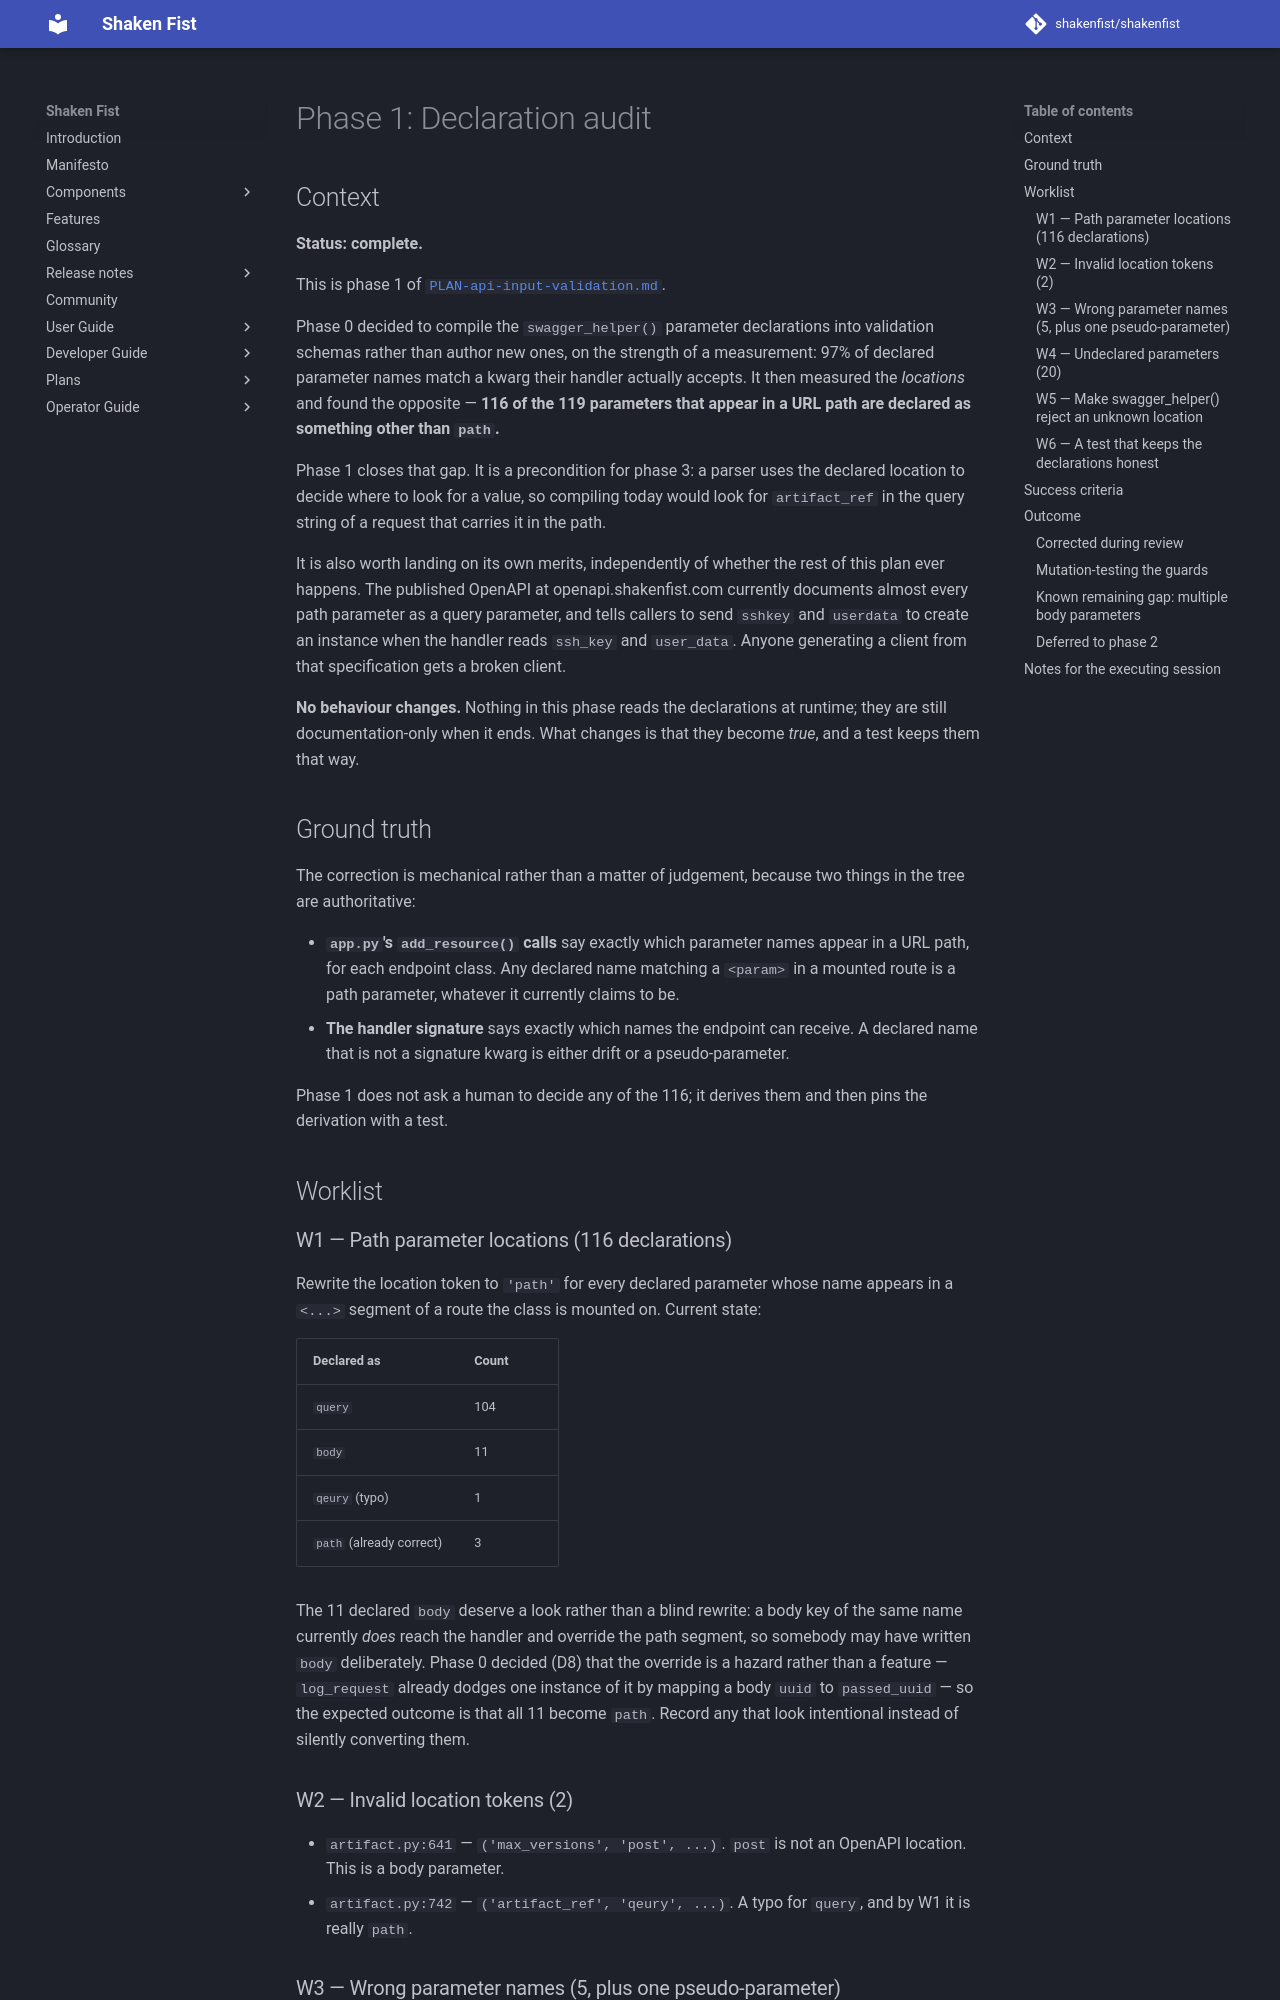

repository: shakenfist/shakenfist · page: plans/PLAN-api-input-validation-phase-01-declaration-audit/index.html · generator: mkdocs

# Phase 1: Declaration audit

## Context

**Status: complete.**

This is phase 1 of
[`PLAN-api-input-validation.md`](PLAN-api-input-validation.md).

Phase 0 decided to compile the `swagger_helper()` parameter
declarations into validation schemas rather than author new ones,
on the strength of a measurement: 97% of declared parameter names
match a kwarg their handler actually accepts. It then measured
the *locations* and found the opposite — **116 of the 119
parameters that appear in a URL path are declared as something
other than `path`.**

Phase 1 closes that gap. It is a precondition for phase 3: a
parser uses the declared location to decide where to look for a
value, so compiling today would look for `artifact_ref` in the
query string of a request that carries it in the path.

It is also worth landing on its own merits, independently of
whether the rest of this plan ever happens. The published
OpenAPI at openapi.shakenfist.com currently documents almost
every path parameter as a query parameter, and tells callers to
send `sshkey` and `userdata` to create an instance when the
handler reads `ssh_key` and `user_data`. Anyone generating a
client from that specification gets a broken client.

**No behaviour changes.** Nothing in this phase reads the
declarations at runtime; they are still documentation-only when
it ends. What changes is that they become *true*, and a test
keeps them that way.

## Ground truth

The correction is mechanical rather than a matter of judgement,
because two things in the tree are authoritative:

* **`app.py`'s `add_resource()` calls** say exactly which
  parameter names appear in a URL path, for each endpoint class.
  Any declared name matching a `<param>` in a mounted route is a
  path parameter, whatever it currently claims to be.
* **The handler signature** says exactly which names the endpoint
  can receive. A declared name that is not a signature kwarg is
  either drift or a pseudo-parameter.

Phase 1 does not ask a human to decide any of the 116; it derives
them and then pins the derivation with a test.

## Worklist

### W1 — Path parameter locations (116 declarations)

Rewrite the location token to `'path'` for every declared
parameter whose name appears in a `<...>` segment of a route the
class is mounted on. Current state:

| Declared as | Count |
|---|---|
| `query` | 104 |
| `body` | 11 |
| `qeury` (typo) | 1 |
| `path` (already correct) | 3 |

The 11 declared `body` deserve a look rather than a blind
rewrite: a body key of the same name currently *does* reach the
handler and override the path segment, so somebody may have
written `body` deliberately. Phase 0 decided (D8) that the
override is a hazard rather than a feature — `log_request`
already dodges one instance of it by mapping a body `uuid` to
`passed_uuid` — so the expected outcome is that all 11 become
`path`. Record any that look intentional instead of silently
converting them.

### W2 — Invalid location tokens (2)

* `artifact.py:641` — `('max_versions', 'post', ...)`. `post` is
  not an OpenAPI location. This is a body parameter.
* `artifact.py:742` — `('artifact_ref', 'qeury', ...)`. A typo
  for `query`, and by W1 it is really `path`.

### W3 — Wrong parameter names (5, plus one pseudo-parameter)

| Endpoint | Declared | Handler accepts |
|---|---|---|
| `InstancesEndpoint.post` | `sshkey` | `ssh_key` |
| `InstancesEndpoint.post` | `userdata` | `user_data` |
| `NetworkEndpoint.get` | `artifact_ref` | `network_ref` |
| `NetworkEndpoint.delete` | `artifact_ref` | `network_ref` |
| `NodeEndpoint.get` | `node_name` | `node` |
| `NodeEndpoint.delete` | `node_name` | `node` |

`UploadDataEndpoint.post` declares a parameter literally named
`binary data`, which is not a kwarg and never can be — it
documents the raw request body. It needs a representation that
the compiler can recognise and skip rather than a rename; decide
between a reserved name and a distinct location token, and use
the same mechanism anywhere else a raw body is documented.
